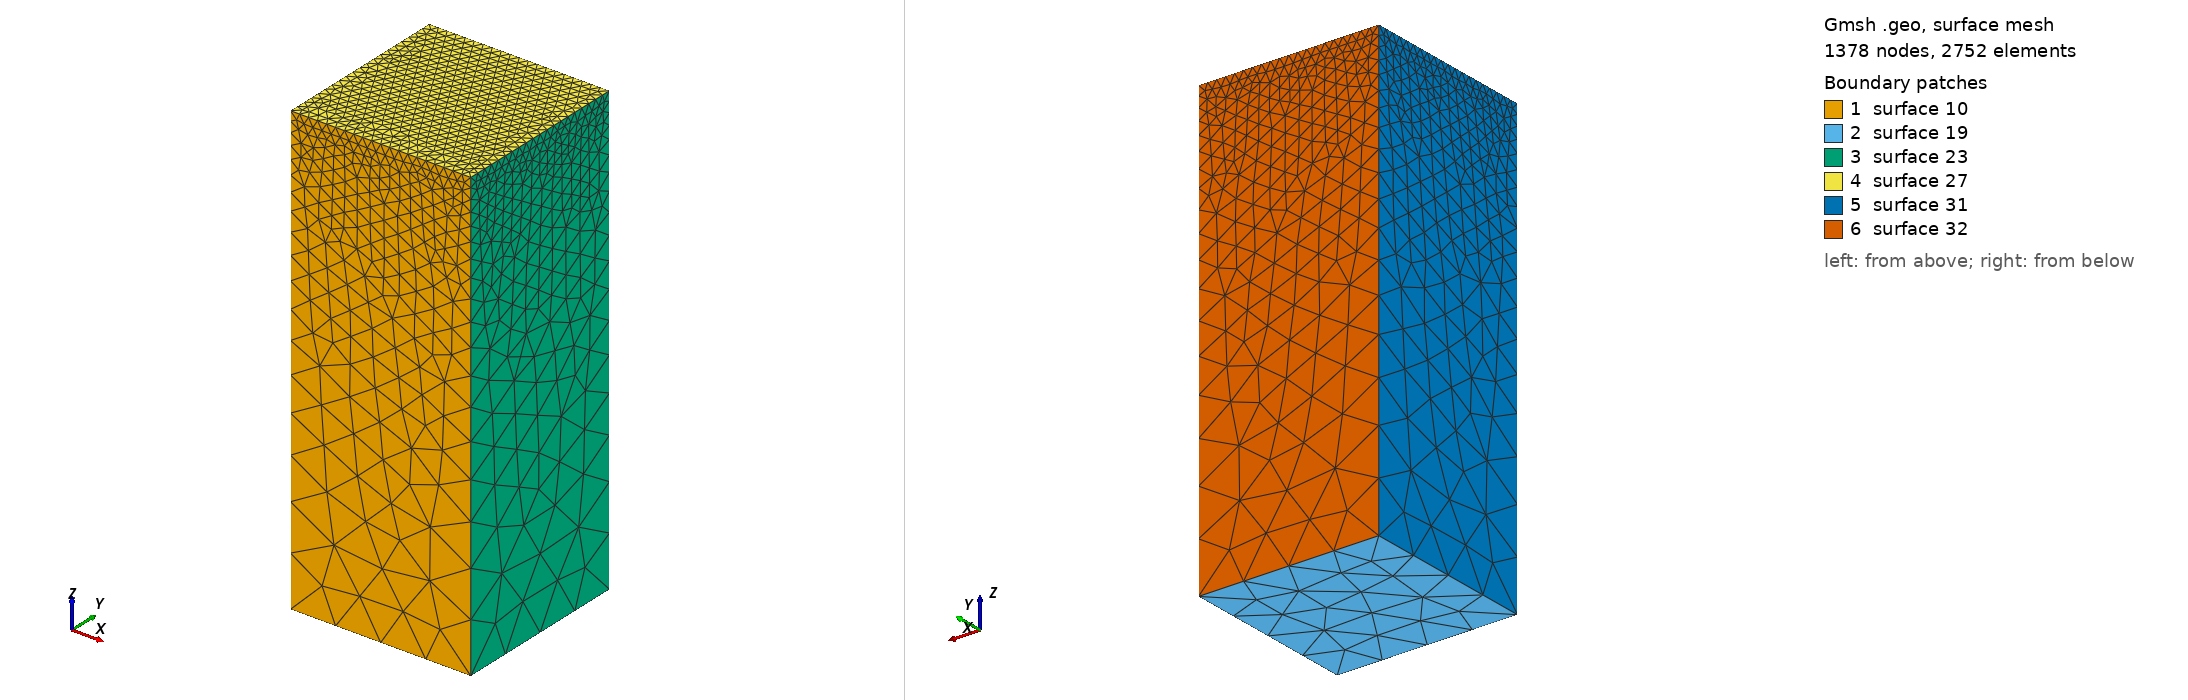

Gmsh geometry script, surface-meshed: 1378 nodes, 2752 surface elements. Boundary patches (legend numbers): 1 surface 10, 2 surface 19, 3 surface 23, 4 surface 27, 5 surface 31, 6 surface 32. Left view from above one corner, right view from below the opposite corner. The script declares no physical surfaces, so the legend lists its geometric surfaces. The drawing asked Gmsh for element sizes between 1% and 20% of the model's largest extent; the script's own settings can give other sizes.

=== 3D.geo (drawn) ===
// GEOMETRY ----------------------------------------------------------------
// Define points for one face of the domain
Point(1) = {0, 0, 0};
Point(2) = {2, 0, 0};
Point(3) = {2, 0, 5};
Point(4) = {0, 0, 5};
// Define lines using the previously defined points
Line(5) = {1, 2};
Line(6) = {2, 3};
Line(7) = {3, 4};
Line(8) = {4, 1};
// Define a closed system of lines using the previously defined lines
Curve Loop(9) = {5, 6, 7, 8};
// Define the face as a plane surface
Plane Surface(10) = {9};
// Extrude the 2D face into a 3D volume and store it in an array
tmp[] = Extrude {0, 2, 0} {Surface{10};};
// Define a physical volume using the extruded entity
// "Physical" entities are what the mesh is applied to
Physical Volume(11) = tmp[1];

// MESH ---------------------------------------------------------------------
// Create field entity
Field[1] = MathEval;
// Define mesh size as a function of spatial coordinates
Field[1].F = "(-z + 6) / 10";
// Set this field as the background field
Background Field = 1;
// Generate 3D mesh
Mesh 3;
